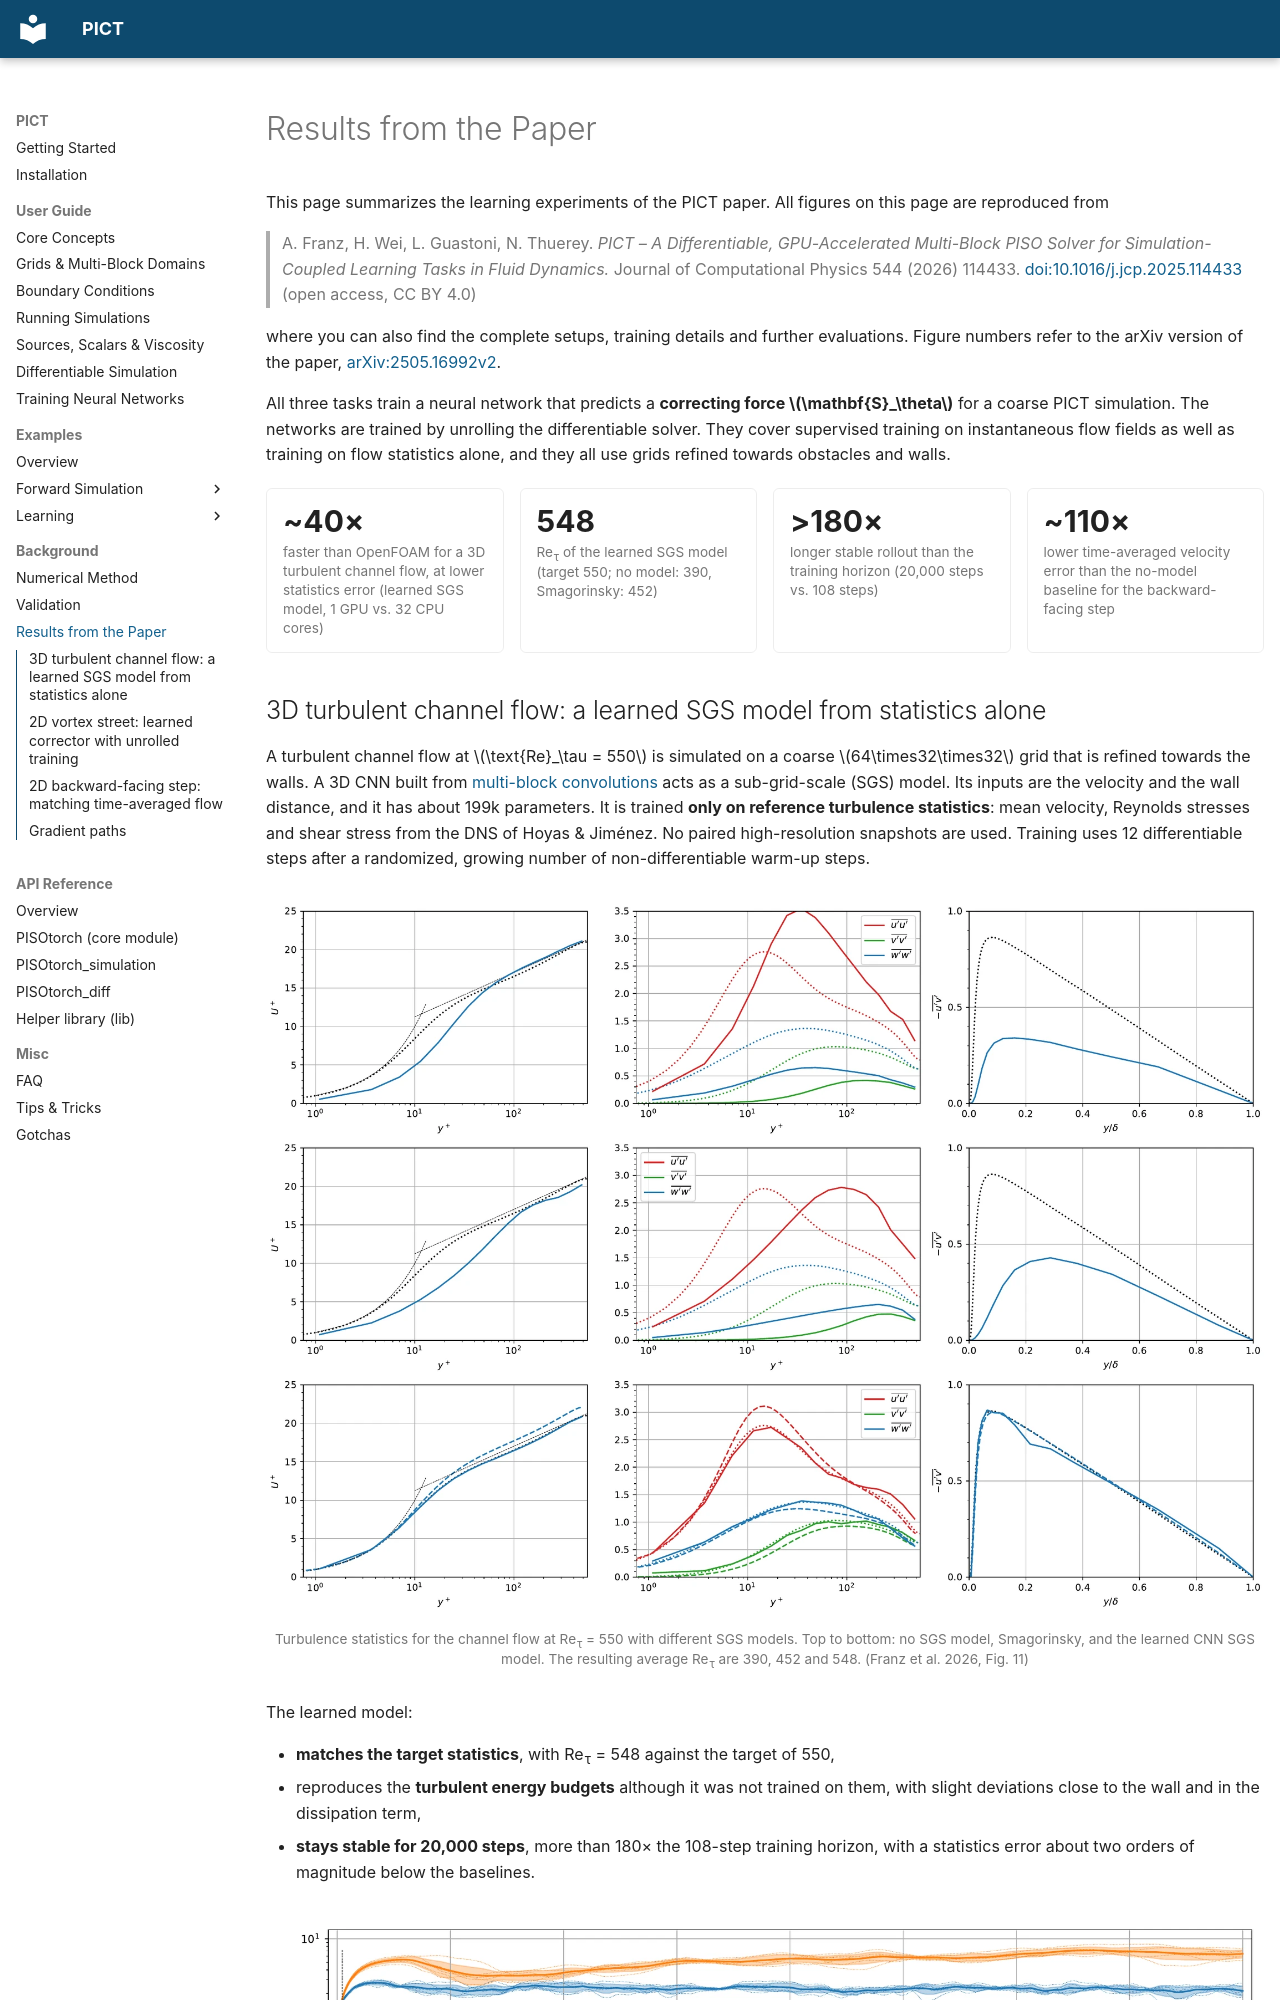

repository: tum-pbs/PICT-web · page: background/results/index.html · generator: mkdocs

# Results from the Paper

This page summarizes the learning experiments of the PICT paper. All figures on this page are reproduced from

> A. Franz, H. Wei, L. Guastoni, N. Thuerey. *PICT – A Differentiable, GPU-Accelerated Multi-Block PISO Solver for Simulation-Coupled Learning Tasks in Fluid Dynamics.* Journal of Computational Physics 544 (2026) 114433. [doi:10.1016/j.jcp.2025.114433](https://doi.org/10.1016/j.jcp.2025.114433) (open access, CC BY 4.0)

where you can also find the complete setups, training details and further evaluations. Figure numbers refer to the arXiv version of the paper, [arXiv:2505.16992v2](https://arxiv.org/abs/2505.16992).

All three tasks train a neural network that predicts a **correcting force \(\mathbf{S}_\theta\)** for a coarse PICT simulation. The networks are trained by unrolling the differentiable solver. They cover supervised training on instantaneous flow fields as well as training on flow statistics alone, and they all use grids refined towards obstacles and walls.

<div class="pict-stats" markdown>
<div class="pict-stat" markdown>
<div class="pict-stat__value">~40×</div>
<div class="pict-stat__label">faster than OpenFOAM for a 3D turbulent channel flow, at lower statistics error (learned SGS model, 1 GPU vs. 32 CPU cores)</div>
</div>
<div class="pict-stat" markdown>
<div class="pict-stat__value">548</div>
<div class="pict-stat__label">Re<sub>τ</sub> of the learned SGS model (target 550; no model: 390, Smagorinsky: 452)</div>
</div>
<div class="pict-stat" markdown>
<div class="pict-stat__value">&gt;180×</div>
<div class="pict-stat__label">longer stable rollout than the training horizon (20,000 steps vs. 108 steps)</div>
</div>
<div class="pict-stat" markdown>
<div class="pict-stat__value">~110×</div>
<div class="pict-stat__label">lower time-averaged velocity error than the no-model baseline for the backward-facing step</div>
</div>
</div>
